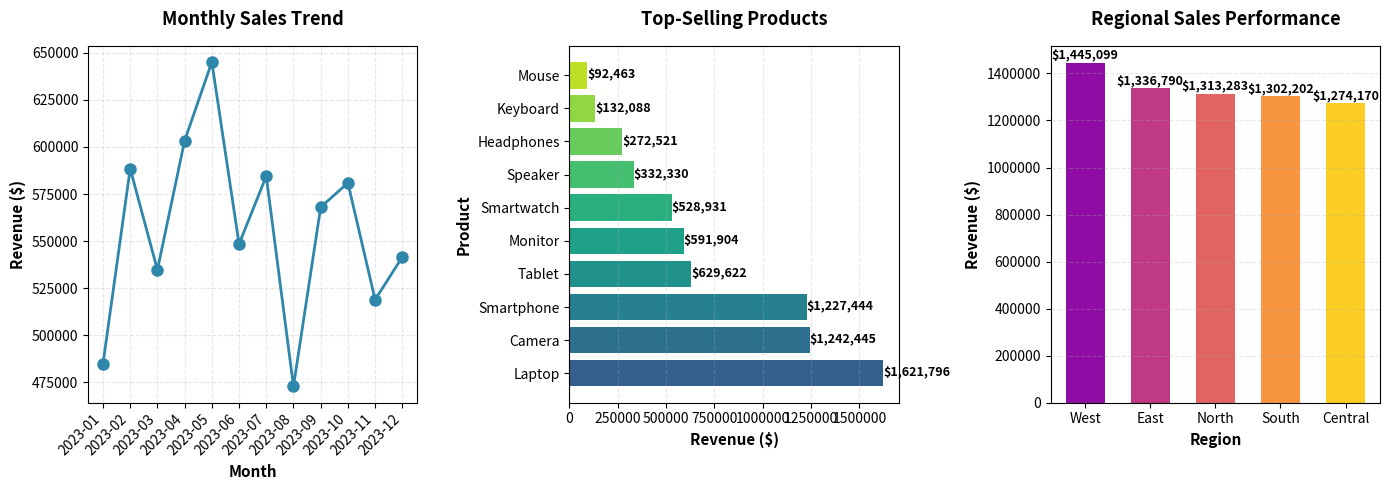

Python code for this plot:
import pandas as pd
import matplotlib.pyplot as plt
import numpy as np
from datetime import datetime, timedelta

# Generate sample sales data
np.random.seed(42)
dates = pd.date_range(start='2023-01-01', end='2023-12-31', freq='D')
products = ['Laptop', 'Smartphone', 'Tablet', 'Headphones', 'Smartwatch', 
            'Camera', 'Speaker', 'Monitor', 'Keyboard', 'Mouse']
regions = ['North', 'South', 'East', 'West', 'Central']

data = []
for date in dates:
    for _ in range(np.random.randint(5, 15)):
        product = np.random.choice(products)
        region = np.random.choice(regions)
        quantity = np.random.randint(1, 10)
        
        # Price varies by product
        price_map = {
            'Laptop': 899, 'Smartphone': 699, 'Tablet': 399,
            'Headphones': 149, 'Smartwatch': 299, 'Camera': 799,
            'Speaker': 199, 'Monitor': 349, 'Keyboard': 79, 'Mouse': 49
        }
        price = price_map[product]
        revenue = quantity * price
        
        data.append({
            'Date': date,
            'Product': product,
            'Region': region,
            'Quantity': quantity,
            'Price': price,
            'Revenue': revenue
        })

df = pd.DataFrame(data)

# Add month column for aggregation
df['Month'] = df['Date'].dt.to_period('M')

print("Sales Data Analysis")
print("=" * 60)
print(f"\nDataset Overview:")
print(f"Total Records: {len(df)}")
print(f"Date Range: {df['Date'].min()} to {df['Date'].max()}")
print(f"Total Revenue: ${df['Revenue'].sum():,.2f}")
print("\nFirst few records:")
print(df.head(10))

# 1. Monthly Sales Trend Analysis
monthly_sales = df.groupby('Month')['Revenue'].sum().reset_index()
monthly_sales['Month'] = monthly_sales['Month'].astype(str)

plt.figure(figsize=(14, 5))

plt.subplot(1, 3, 1)
plt.plot(monthly_sales['Month'], monthly_sales['Revenue'], 
         marker='o', linewidth=2, markersize=8, color='#2E86AB')
plt.xlabel('Month', fontsize=11, fontweight='bold')
plt.ylabel('Revenue ($)', fontsize=11, fontweight='bold')
plt.title('Monthly Sales Trend', fontsize=13, fontweight='bold', pad=15)
plt.xticks(rotation=45, ha='right')
plt.grid(True, alpha=0.3, linestyle='--')
plt.ticklabel_format(style='plain', axis='y')
plt.tight_layout()

# 2. Top-Selling Products by Revenue
product_sales = df.groupby('Product')['Revenue'].sum().sort_values(ascending=False)

plt.subplot(1, 3, 2)
colors = plt.cm.viridis(np.linspace(0.3, 0.9, len(product_sales)))
bars = plt.barh(product_sales.index, product_sales.values, color=colors)
plt.xlabel('Revenue ($)', fontsize=11, fontweight='bold')
plt.ylabel('Product', fontsize=11, fontweight='bold')
plt.title('Top-Selling Products', fontsize=13, fontweight='bold', pad=15)
plt.ticklabel_format(style='plain', axis='x')
plt.grid(True, alpha=0.3, axis='x', linestyle='--')
plt.tight_layout()

# Add value labels
for i, bar in enumerate(bars):
    width = bar.get_width()
    plt.text(width, bar.get_y() + bar.get_height()/2, 
             f'${width:,.0f}', ha='left', va='center', 
             fontsize=9, fontweight='bold')

# 3. Regional Sales Performance
regional_sales = df.groupby('Region')['Revenue'].sum().sort_values(ascending=False)

plt.subplot(1, 3, 3)
colors = plt.cm.plasma(np.linspace(0.3, 0.9, len(regional_sales)))
bars = plt.bar(regional_sales.index, regional_sales.values, color=colors, width=0.6)
plt.xlabel('Region', fontsize=11, fontweight='bold')
plt.ylabel('Revenue ($)', fontsize=11, fontweight='bold')
plt.title('Regional Sales Performance', fontsize=13, fontweight='bold', pad=15)
plt.ticklabel_format(style='plain', axis='y')
plt.grid(True, alpha=0.3, axis='y', linestyle='--')
plt.tight_layout()

# Add value labels on bars
for bar in bars:
    height = bar.get_height()
    plt.text(bar.get_x() + bar.get_width()/2., height,
             f'${height:,.0f}', ha='center', va='bottom', 
             fontsize=9, fontweight='bold')

plt.tight_layout()
plt.savefig('sales_analysis_dashboard.png', dpi=300, bbox_inches='tight')
print("\n" + "=" * 60)
print("Visualizations saved as 'sales_analysis_dashboard.png'")
print("=" * 60)
plt.show()

# Print Summary Statistics
print("\n" + "=" * 60)
print("SALES ANALYSIS SUMMARY")
print("=" * 60)

print("\nTop 3 Products by Revenue:")
for i, (product, revenue) in enumerate(product_sales.head(3).items(), 1):
    print(f"{i}. {product}: ${revenue:,.2f}")

print("\nTop 3 Regions by Revenue:")
for i, (region, revenue) in enumerate(regional_sales.head(3).items(), 1):
    print(f"{i}. {region}: ${revenue:,.2f}")

print("\nMonthly Statistics:")
print(f"Average Monthly Revenue: ${monthly_sales['Revenue'].mean():,.2f}")
print(f"Best Month: {monthly_sales.loc[monthly_sales['Revenue'].idxmax(), 'Month']} "
      f"(${monthly_sales['Revenue'].max():,.2f})")
print(f"Worst Month: {monthly_sales.loc[monthly_sales['Revenue'].idxmin(), 'Month']} "
      f"(${monthly_sales['Revenue'].min():,.2f})")

print("\n" + "=" * 60)
print("Analysis Complete!")
print("=" * 60)